Photos from the image-classification dataset "datera-quest" in the GitHub repository AffrizaWildanFauzan/datera-quest. Its 30 classes are: Albizia saponaria, Dendrobium leonis, Dracaena trifasciata, Echinodorus radican, Gymnocalycium, Hopea bilitonensis, Impatiens walleriana, Lagerstroemia speciosa, Ixora acuminata, Monstera adansonii, Nepenthes sumatrana, Alocasia Black Velvet, Nepenthes reinwardtiana, Ochna kirkii, Philodendron Lemon, Portulaca sp, Quassia amara, Reutealis trisperma, Rosa sp, Russelia equisetiformis, Syzygium myrtifolium, Tabernaemontana corymbosa, Anacampseros rufescens Sunrise, 3 apocynacaea, Areca catechu, Catharanthus roseus, Ceiba pentandra, Cuphea hyssopifolia, Cymbidium bicolor, Dendrobium Uthai White.

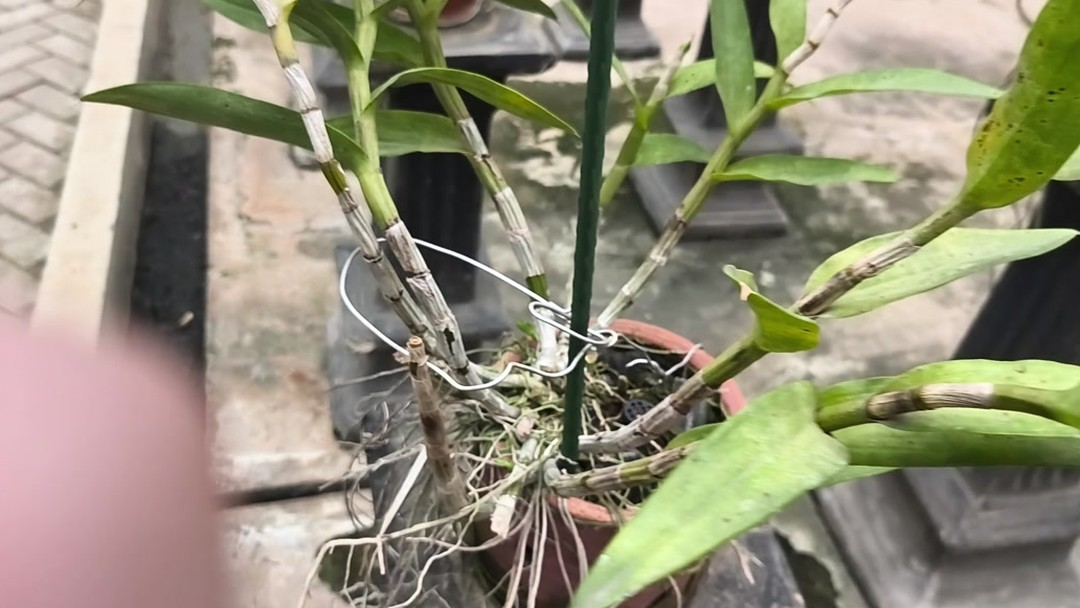
Label: Dendrobium Uthai White

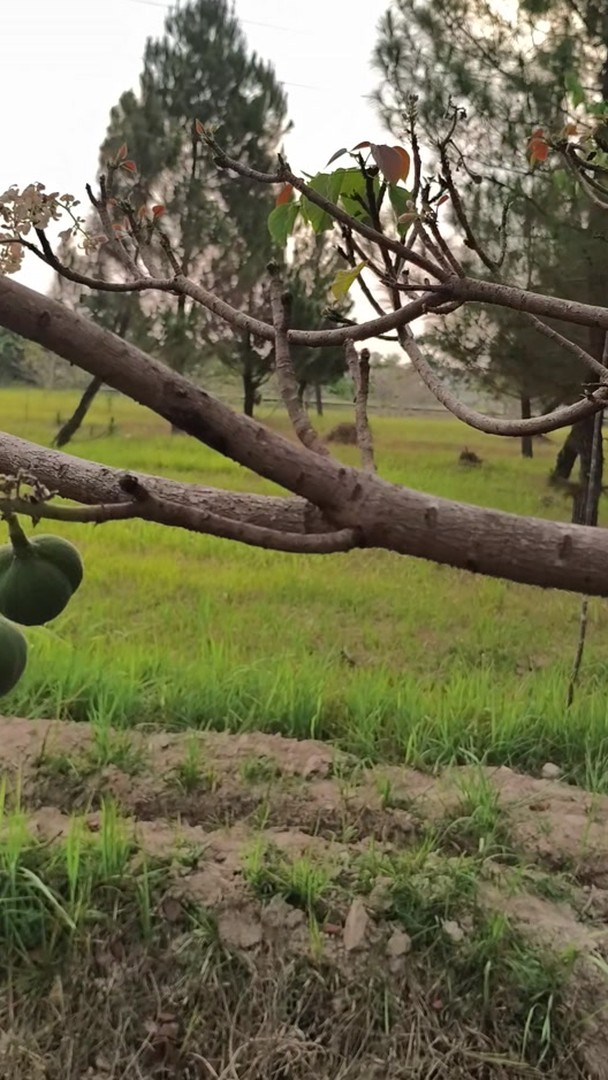
Label: Reutealis trisperma

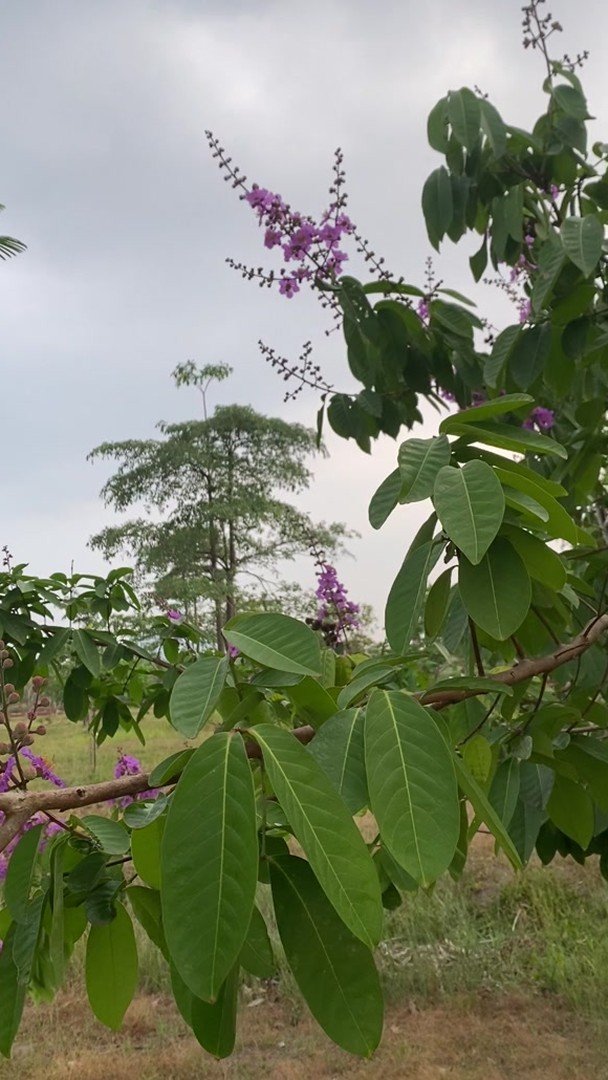
Label: Lagerstroemia speciosa

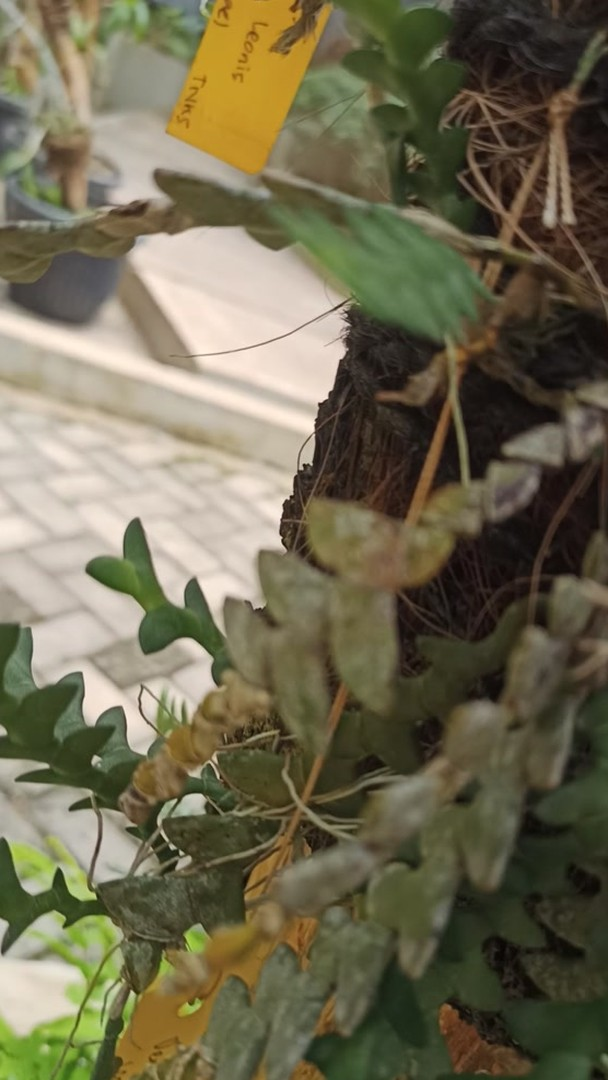
Label: Dendrobium leonis

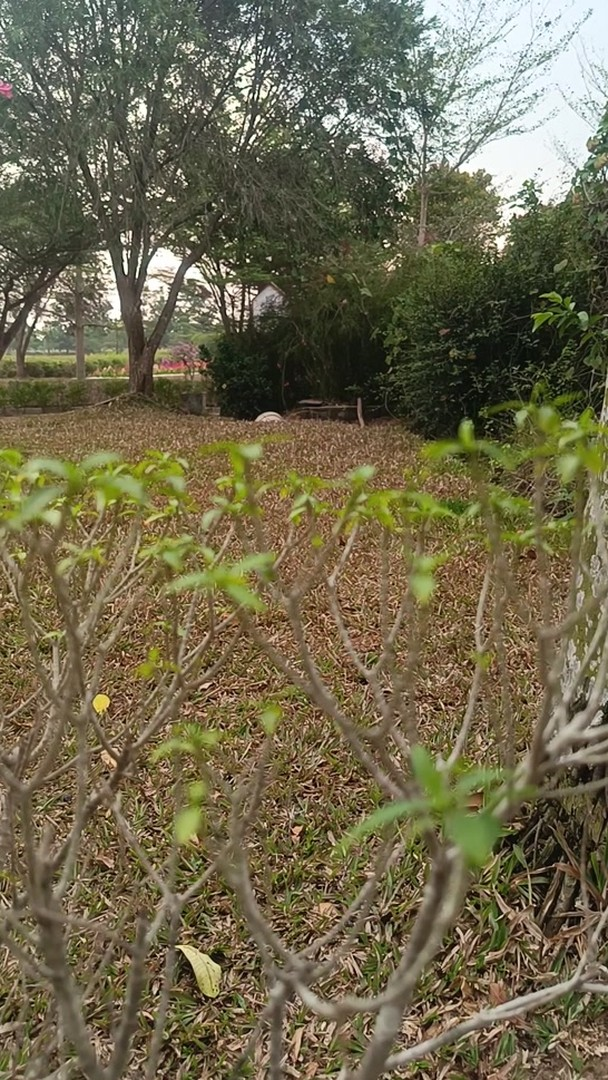
Label: Tabernaemontana corymbosa

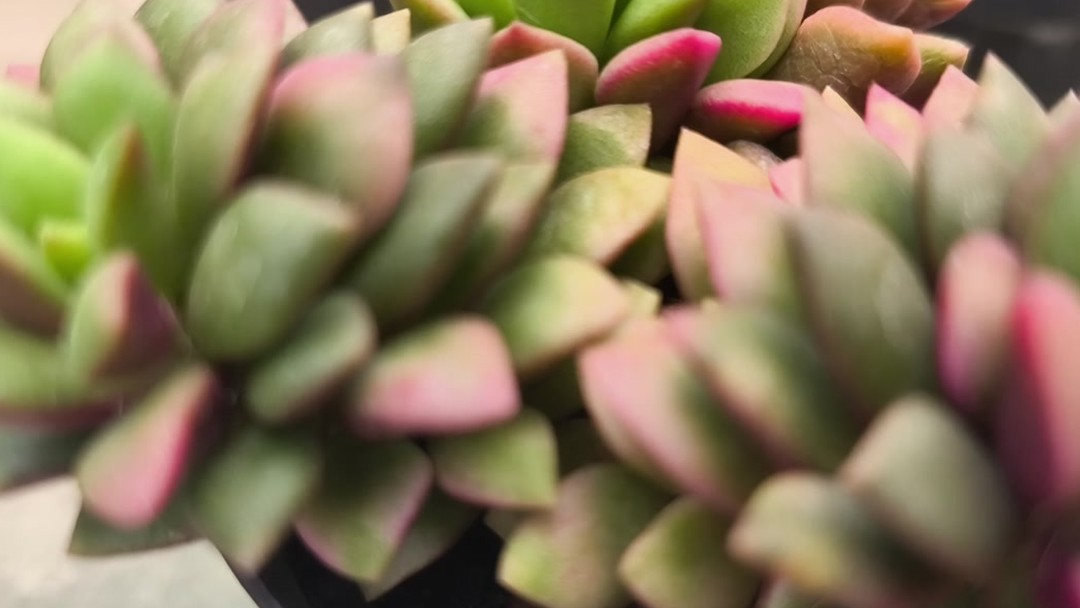
Label: Anacampseros rufescens Sunrise
